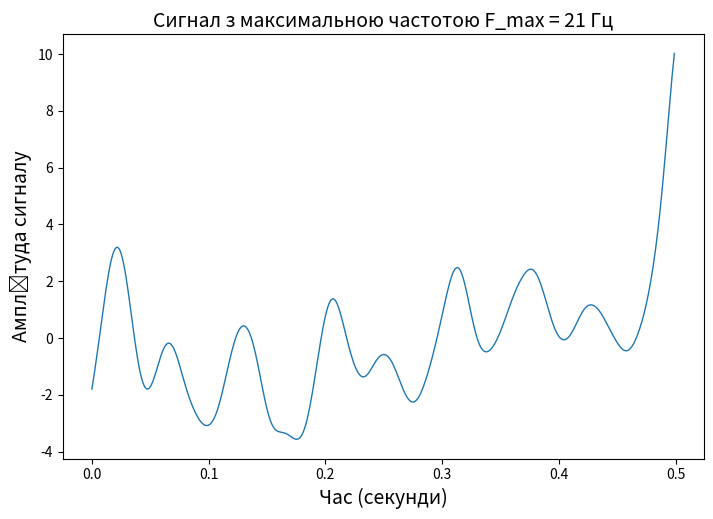

Write the Python code that produced this figure. (Note: this script raises an exception after producing the figure.)
# Практична робота 3; варіант 10
import numpy
import scipy
import matplotlib.pyplot as plt
from scipy import signal, fft

n = 500
Fs = 1000
F_max = 21
F_filter = 28

rand_signal = numpy.random.normal(0, 10, n)
time_ox = numpy.arange(n) / Fs
w = F_max / (Fs / 2)
lp_filter = scipy.signal.butter(3, w, 'low', output='sos')
filtration_signal = scipy.signal.sosfiltfilt(lp_filter, rand_signal)

fig, ax = plt.subplots(figsize=(21 / 2.54, 14 / 2.54))
ax.plot(time_ox, filtration_signal, linewidth=1)
ax.set_xlabel("Час (секунди)", fontsize=14)
ax.set_ylabel("Амплітуда сигналу", fontsize=14)
plt.title("Сигнал з максимальною частотою F_max = 21 Гц", fontsize=14)
fig.savefig('./figures/' + 'fig1 (signal)' + '.png', dpi=600)

spectr = scipy.fft.fft(filtration_signal)
mod_val = numpy.abs(scipy.fft.fftshift(spectr))
times_frequency = scipy.fft.fftfreq(n, 1 / n)
symmetry = scipy.fft.fftshift(times_frequency)

fig, ax = plt.subplots(figsize=(21 / 2.54, 14 / 2.54))
ax.plot(symmetry, mod_val, linewidth=1)
ax.set_xlabel("Частота (Гц)", fontsize=14)
ax.set_ylabel("Амплітуда сигналу", fontsize=14)
plt.title("Спектр сигналу з максимальною частотою F_max = 21 Гц", fontsize=14)
fig.savefig('./figures/' + 'fig2 (signal)' + '.png', dpi=600)

discrete_signals = []
discrete_spectrums = []
w2 = F_filter/(Fs/2)
discrete_signals_filter = []
dispersion_differ = []
sign_noise = []
# Дискретизація сигналу
for Dt in [2, 4, 8, 16]:
    discrete_signal = numpy.zeros(n)
    for i in range(0, round(n/Dt)):
        discrete_signal[i * Dt] = filtration_signal[i * Dt]
    discrete_signals += [list(discrete_signal)]
# Розрахунок спектрy сигналів
    discrete_spectr = scipy.fft.fft(discrete_signal)
    discrete_mod_val = numpy.abs(scipy.fft.fftshift(discrete_spectr))
    discrete_spectrums += [list(discrete_mod_val)]
# Відновлення аналогового сигналу з дискретного
    discrete_parameters = scipy.signal.butter(3, w2, 'low', output='sos')
    discrete_filter = scipy.signal.sosfiltfilt(discrete_parameters, discrete_signal)
    discrete_signals_filter += [list(discrete_filter)]
# Дисперсія та співвідношення сигнал-шум
    E1 = discrete_signals_filter - rand_signal
    dispersion1 = numpy.var(rand_signal)
    dispersion2 = numpy.var(E1)
    dispersion_differ += [dispersion2]
    sign_noise += [numpy.var(rand_signal)/numpy.var(E1)]

# figure 3
fig, ax = plt.subplots(2, 2, figsize=(21 / 2.54, 14 / 2.54))
s = 0
for i in range(0, 2):
    for j in range(0, 2):
        ax[i][j].plot(time_ox, discrete_signals[s], linewidth=1)
        s += 1
fig.supxlabel('Час (секунди)', fontsize=14)
fig.supylabel('Амплітуда сигналу', fontsize=14)
fig.suptitle('Сигнал з кроком дискретизації Dt = (2, 4, 8, 16)', fontsize=14)
fig.savefig('./figures/' + 'Сигнал з кроком дискретизації Dt = (2, 4, 8, 16)' + '.png', dpi=600)

# figure 4
fig, ax = plt.subplots(2, 2, figsize=(21 / 2.54, 14 / 2.54))
s4 = 0
for i in range(0, 2):
    for j in range(0, 2):
        ax[i][j].plot(symmetry, discrete_spectrums[s4], linewidth=1)
        s4 += 1
fig.supxlabel('Частота (Гц)', fontsize=14)
fig.supylabel('Амплітуда спектру', fontsize=14)
fig.suptitle('Спектри сигналів з кроком дискретизації Dt = (2, 4, 8, 16)', fontsize=14)
fig.savefig('./figures/' + 'Спектри сигналів з кроком дискретизації Dt = (2, 4, 8, 16)' + '.png', dpi=600)

# figure 5
fig, ax = plt.subplots(2, 2, figsize=(21 / 2.54, 14 / 2.54))
s5 = 0
for i in range(0, 2):
    for j in range(0, 2):
        ax[i][j].plot(time_ox, discrete_signals_filter[s5], linewidth=1)
        s5 += 1
fig.supxlabel('Частота (Гц)', fontsize=14)
fig.supylabel('Амплітуда спектру', fontsize=14)
fig.suptitle('Відновлені аналогові сигнали з кроком дискретизації Dt = (2, 4, 8, 16)', fontsize=14)
fig.savefig('./figures/' + 'Відновлені аналогові сигнали з кроком дискретизації Dt = (2, 4, 8, 16)' + '.png', dpi=600)

X = [2, 4, 8, 16]
# figure 6
fig, ax = plt.subplots(figsize=(21 / 2.54, 14 / 2.54))
ax.plot(X, dispersion_differ, linewidth=1)
ax.set_xlabel("Крок дискретизації", fontsize=14)
ax.set_ylabel("Дисперсія", fontsize=14)
plt.title("Сигнал з максимальною частотою F_max = 17", fontsize=14)
fig.savefig("./figures/" + "Залежність дисперсії від кроку дискретизації" + ".png", dpi=600)

# figure 7
fig, ax = plt.subplots(figsize=(21 / 2.54, 14 / 2.54))
ax.plot(X, sign_noise, linewidth=1)
ax.set_xlabel("Крок дискретизації", fontsize=14)
ax.set_ylabel("ССШ", fontsize=14)
plt.title("Сигнал з максимальною частотою F_max = 17", fontsize=14)
fig.savefig("./figures/" + "Залежність співвідношення сигнал-шум від кроку дискретизації" + ".png", dpi=600)
